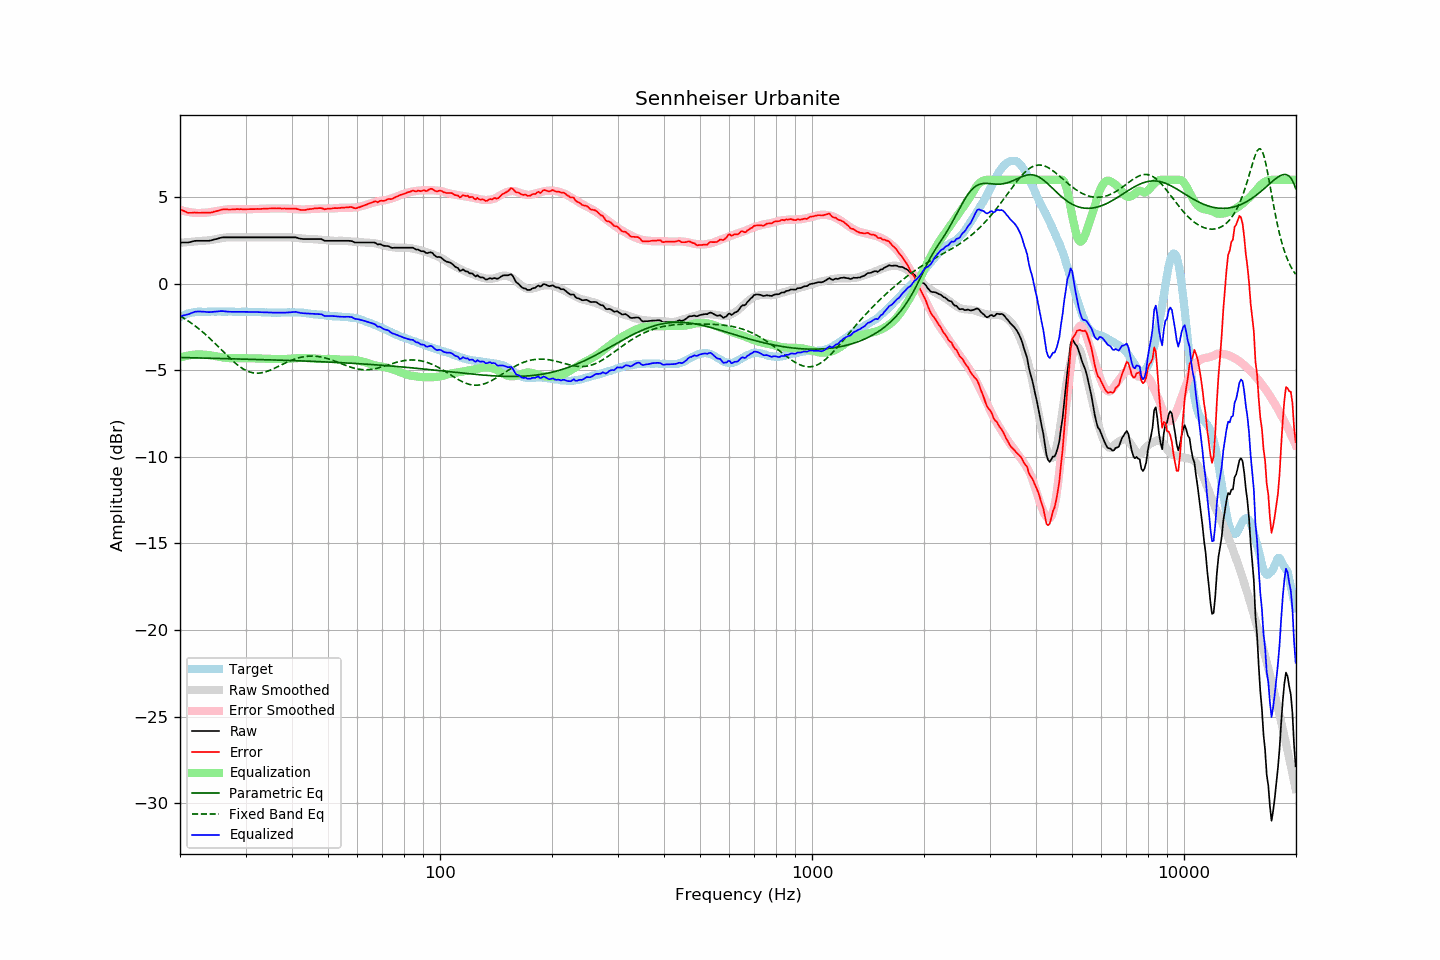

Source data for this figure (header and first rows):
frequency, raw, error, smoothed, error_smoothed, equalization, parametric_eq, fixed_band_eq, equalized_raw, equalized_smoothed, target
20.00, 2.38, 4.31, 2.36, 4.27, -4.27, -4.26, -1.86, -1.89, -1.90, -1.93
20.20, 2.38, 4.26, 2.37, 4.24, -4.24, -4.26, -1.91, -1.86, -1.87, -1.88
20.40, 2.38, 4.21, 2.38, 4.21, -4.21, -4.26, -1.97, -1.84, -1.83, -1.83
20.61, 2.38, 4.18, 2.39, 4.19, -4.19, -4.27, -2.03, -1.81, -1.80, -1.81
20.81, 2.38, 4.13, 2.40, 4.17, -4.17, -4.27, -2.08, -1.79, -1.77, -1.76
21.02, 2.38, 4.09, 2.41, 4.15, -4.15, -4.27, -2.15, -1.77, -1.74, -1.72
21.23, 2.40, 4.09, 2.41, 4.13, -4.13, -4.27, -2.21, -1.73, -1.72, -1.70
21.44, 2.42, 4.09, 2.42, 4.12, -4.12, -4.28, -2.27, -1.70, -1.69, -1.68
21.66, 2.45, 4.10, 2.43, 4.11, -4.11, -4.28, -2.34, -1.66, -1.67, -1.66
21.87, 2.47, 4.12, 2.44, 4.10, -4.10, -4.28, -2.41, -1.63, -1.66, -1.65
22.09, 2.48, 4.11, 2.45, 4.09, -4.09, -4.28, -2.48, -1.61, -1.64, -1.63
22.31, 2.48, 4.10, 2.46, 4.08, -4.08, -4.29, -2.55, -1.60, -1.63, -1.62
22.54, 2.48, 4.10, 2.46, 4.08, -4.08, -4.29, -2.63, -1.61, -1.62, -1.62
22.76, 2.48, 4.10, 2.47, 4.09, -4.09, -4.29, -2.70, -1.61, -1.62, -1.62
22.99, 2.48, 4.11, 2.48, 4.09, -4.09, -4.29, -2.78, -1.61, -1.62, -1.63
23.22, 2.48, 4.11, 2.48, 4.10, -4.10, -4.30, -2.86, -1.62, -1.61, -1.63
23.45, 2.48, 4.11, 2.49, 4.10, -4.10, -4.30, -2.94, -1.63, -1.61, -1.63
23.69, 2.48, 4.10, 2.50, 4.11, -4.11, -4.30, -3.03, -1.63, -1.61, -1.62
23.92, 2.48, 4.10, 2.51, 4.12, -4.12, -4.30, -3.11, -1.64, -1.61, -1.62
24.16, 2.50, 4.11, 2.52, 4.13, -4.13, -4.31, -3.20, -1.64, -1.61, -1.61
24.40, 2.52, 4.12, 2.54, 4.15, -4.15, -4.31, -3.29, -1.63, -1.61, -1.60
24.65, 2.55, 4.16, 2.55, 4.17, -4.17, -4.31, -3.38, -1.62, -1.61, -1.61
24.89, 2.57, 4.18, 2.57, 4.18, -4.18, -4.31, -3.47, -1.62, -1.61, -1.61
25.14, 2.59, 4.20, 2.59, 4.20, -4.20, -4.32, -3.56, -1.61, -1.61, -1.61
25.39, 2.62, 4.22, 2.61, 4.22, -4.22, -4.32, -3.65, -1.60, -1.61, -1.60
25.65, 2.65, 4.25, 2.63, 4.23, -4.23, -4.32, -3.75, -1.58, -1.61, -1.60
25.91, 2.67, 4.28, 2.64, 4.25, -4.25, -4.32, -3.84, -1.58, -1.61, -1.61
26.16, 2.68, 4.29, 2.65, 4.26, -4.26, -4.33, -3.93, -1.58, -1.61, -1.61
26.43, 2.68, 4.29, 2.67, 4.28, -4.28, -4.33, -4.03, -1.60, -1.61, -1.61
26.69, 2.68, 4.29, 2.68, 4.29, -4.29, -4.33, -4.12, -1.61, -1.61, -1.62
26.96, 2.68, 4.28, 2.68, 4.30, -4.30, -4.33, -4.21, -1.62, -1.61, -1.61
27.23, 2.68, 4.29, 2.68, 4.30, -4.30, -4.34, -4.30, -1.62, -1.62, -1.61
27.50, 2.68, 4.29, 2.69, 4.30, -4.30, -4.34, -4.39, -1.62, -1.62, -1.61
27.77, 2.68, 4.30, 2.69, 4.30, -4.30, -4.34, -4.47, -1.62, -1.62, -1.62
28.05, 2.68, 4.30, 2.68, 4.30, -4.30, -4.34, -4.55, -1.62, -1.62, -1.62
28.33, 2.68, 4.31, 2.68, 4.30, -4.30, -4.34, -4.63, -1.62, -1.62, -1.63
28.62, 2.68, 4.31, 2.68, 4.30, -4.30, -4.35, -4.71, -1.62, -1.62, -1.63
28.90, 2.68, 4.30, 2.68, 4.30, -4.30, -4.35, -4.78, -1.62, -1.62, -1.62
29.19, 2.68, 4.31, 2.68, 4.30, -4.30, -4.35, -4.84, -1.62, -1.62, -1.63
29.48, 2.68, 4.29, 2.68, 4.30, -4.30, -4.35, -4.90, -1.62, -1.62, -1.61
29.78, 2.68, 4.30, 2.68, 4.30, -4.30, -4.36, -4.96, -1.62, -1.62, -1.62
30.08, 2.68, 4.29, 2.68, 4.30, -4.30, -4.36, -5.01, -1.63, -1.63, -1.62
30.38, 2.68, 4.30, 2.68, 4.30, -4.30, -4.36, -5.05, -1.63, -1.63, -1.63
30.68, 2.68, 4.31, 2.68, 4.31, -4.31, -4.36, -5.09, -1.63, -1.63, -1.63
30.99, 2.68, 4.31, 2.68, 4.31, -4.31, -4.37, -5.12, -1.63, -1.63, -1.63
31.30, 2.68, 4.31, 2.68, 4.31, -4.31, -4.37, -5.14, -1.63, -1.63, -1.63
31.61, 2.68, 4.31, 2.68, 4.31, -4.31, -4.37, -5.16, -1.63, -1.63, -1.63
31.93, 2.68, 4.31, 2.68, 4.31, -4.31, -4.37, -5.17, -1.63, -1.63, -1.63
32.24, 2.68, 4.32, 2.68, 4.32, -4.32, -4.38, -5.17, -1.64, -1.64, -1.64
32.57, 2.68, 4.31, 2.68, 4.32, -4.32, -4.38, -5.17, -1.64, -1.64, -1.64
32.89, 2.68, 4.32, 2.68, 4.32, -4.32, -4.38, -5.16, -1.64, -1.64, -1.64
33.22, 2.68, 4.33, 2.68, 4.33, -4.33, -4.38, -5.14, -1.65, -1.65, -1.65
33.55, 2.68, 4.33, 2.68, 4.33, -4.33, -4.39, -5.12, -1.65, -1.65, -1.65
33.89, 2.68, 4.34, 2.68, 4.33, -4.33, -4.39, -5.10, -1.66, -1.66, -1.66
34.23, 2.68, 4.33, 2.68, 4.34, -4.34, -4.39, -5.07, -1.66, -1.66, -1.65
34.57, 2.68, 4.34, 2.68, 4.34, -4.34, -4.40, -5.03, -1.66, -1.66, -1.67
34.92, 2.68, 4.35, 2.68, 4.34, -4.34, -4.40, -5.00, -1.67, -1.67, -1.67
35.27, 2.68, 4.35, 2.68, 4.35, -4.35, -4.40, -4.96, -1.67, -1.67, -1.67
35.62, 2.68, 4.35, 2.68, 4.35, -4.35, -4.40, -4.92, -1.67, -1.67, -1.67
35.97, 2.68, 4.35, 2.68, 4.35, -4.35, -4.41, -4.87, -1.67, -1.67, -1.67
... 635 more rows
